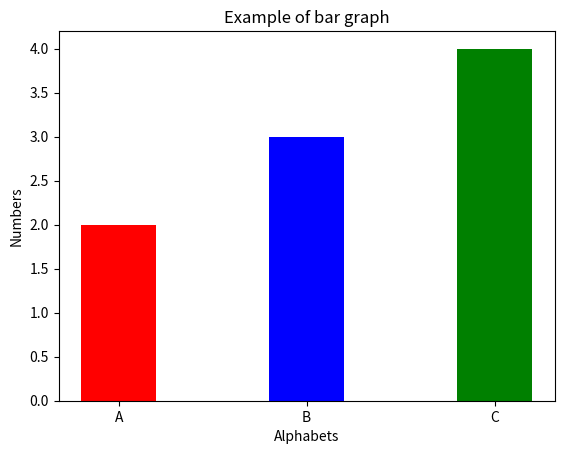

The script that saved this image:
import matplotlib.pyplot as plt
x = ["A","B","C"]
h = [2,3,4] 
c = ["red","blue","green"]
plt.bar(x,h,width=0.4,color=c)
plt.xlabel("Alphabets")
plt.ylabel("Numbers")
plt.title("Example of bar graph")
plt.show()